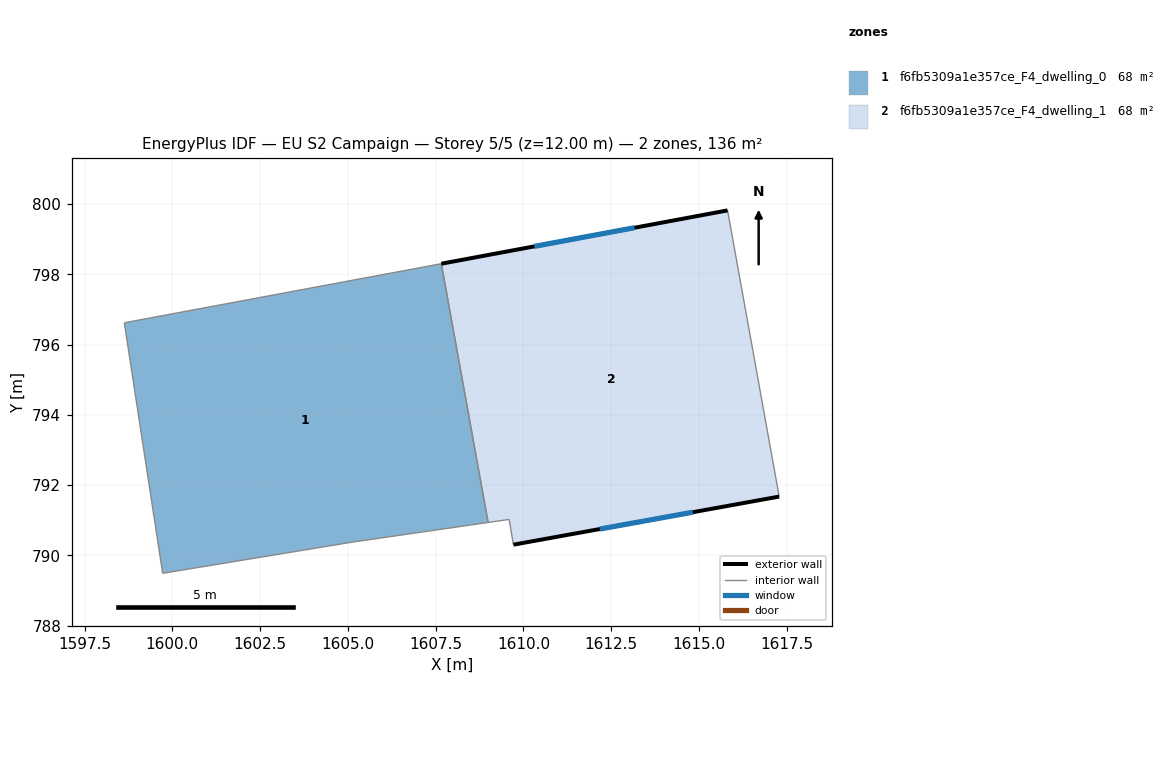
=== STOREY PLAN SPEC (per zone: floor XY polygon, exterior-wall plan segments, windows/doors) ===
zone 1: f6fb5309a1e357ce_F4_dwelling_0  (68.0 m²)
  floor: (1607.66, 798.30) (1608.99, 790.93) (1605.17, 790.38) (1599.72, 789.49) (1598.63, 796.62)
  interior walls: 5
zone 2: f6fb5309a1e357ce_F4_dwelling_1  (68.0 m²)
  floor: (1615.81, 799.82) (1617.28, 791.67) (1609.71, 790.30) (1609.59, 791.02) (1608.99, 790.93) (1607.66, 798.30)
  exterior wall: (1609.71, 790.30) – (1617.28, 791.67)  [7.7 m]
    window: (1612.17, 790.75) – (1614.82, 791.23)  [2.8 m²]
  exterior wall: (1615.81, 799.82) – (1607.66, 798.30)  [8.3 m]
    window: (1613.16, 799.33) – (1610.31, 798.80)  [3.0 m²]
  interior walls: 4

=== DERIVED (storey summary) ===
Building: EU S2 Campaign
Storey: 5 of 5  (floor level z = 12.00 m)
Storey gross floor area: 136.1 m²
Zones on this storey: 2
  - f6fb5309a1e357ce_F4_dwelling_0: floor 68.0 m²
  - f6fb5309a1e357ce_F4_dwelling_1: floor 68.0 m²; exterior wall 16.0 m (48.0 m²); 2 window(s) 5.9 m²; WWR 12.2%
Zone adjacency (shared interzone walls):
  - f6fb5309a1e357ce_F4_dwelling_0 ↔ f6fb5309a1e357ce_F4_dwelling_1